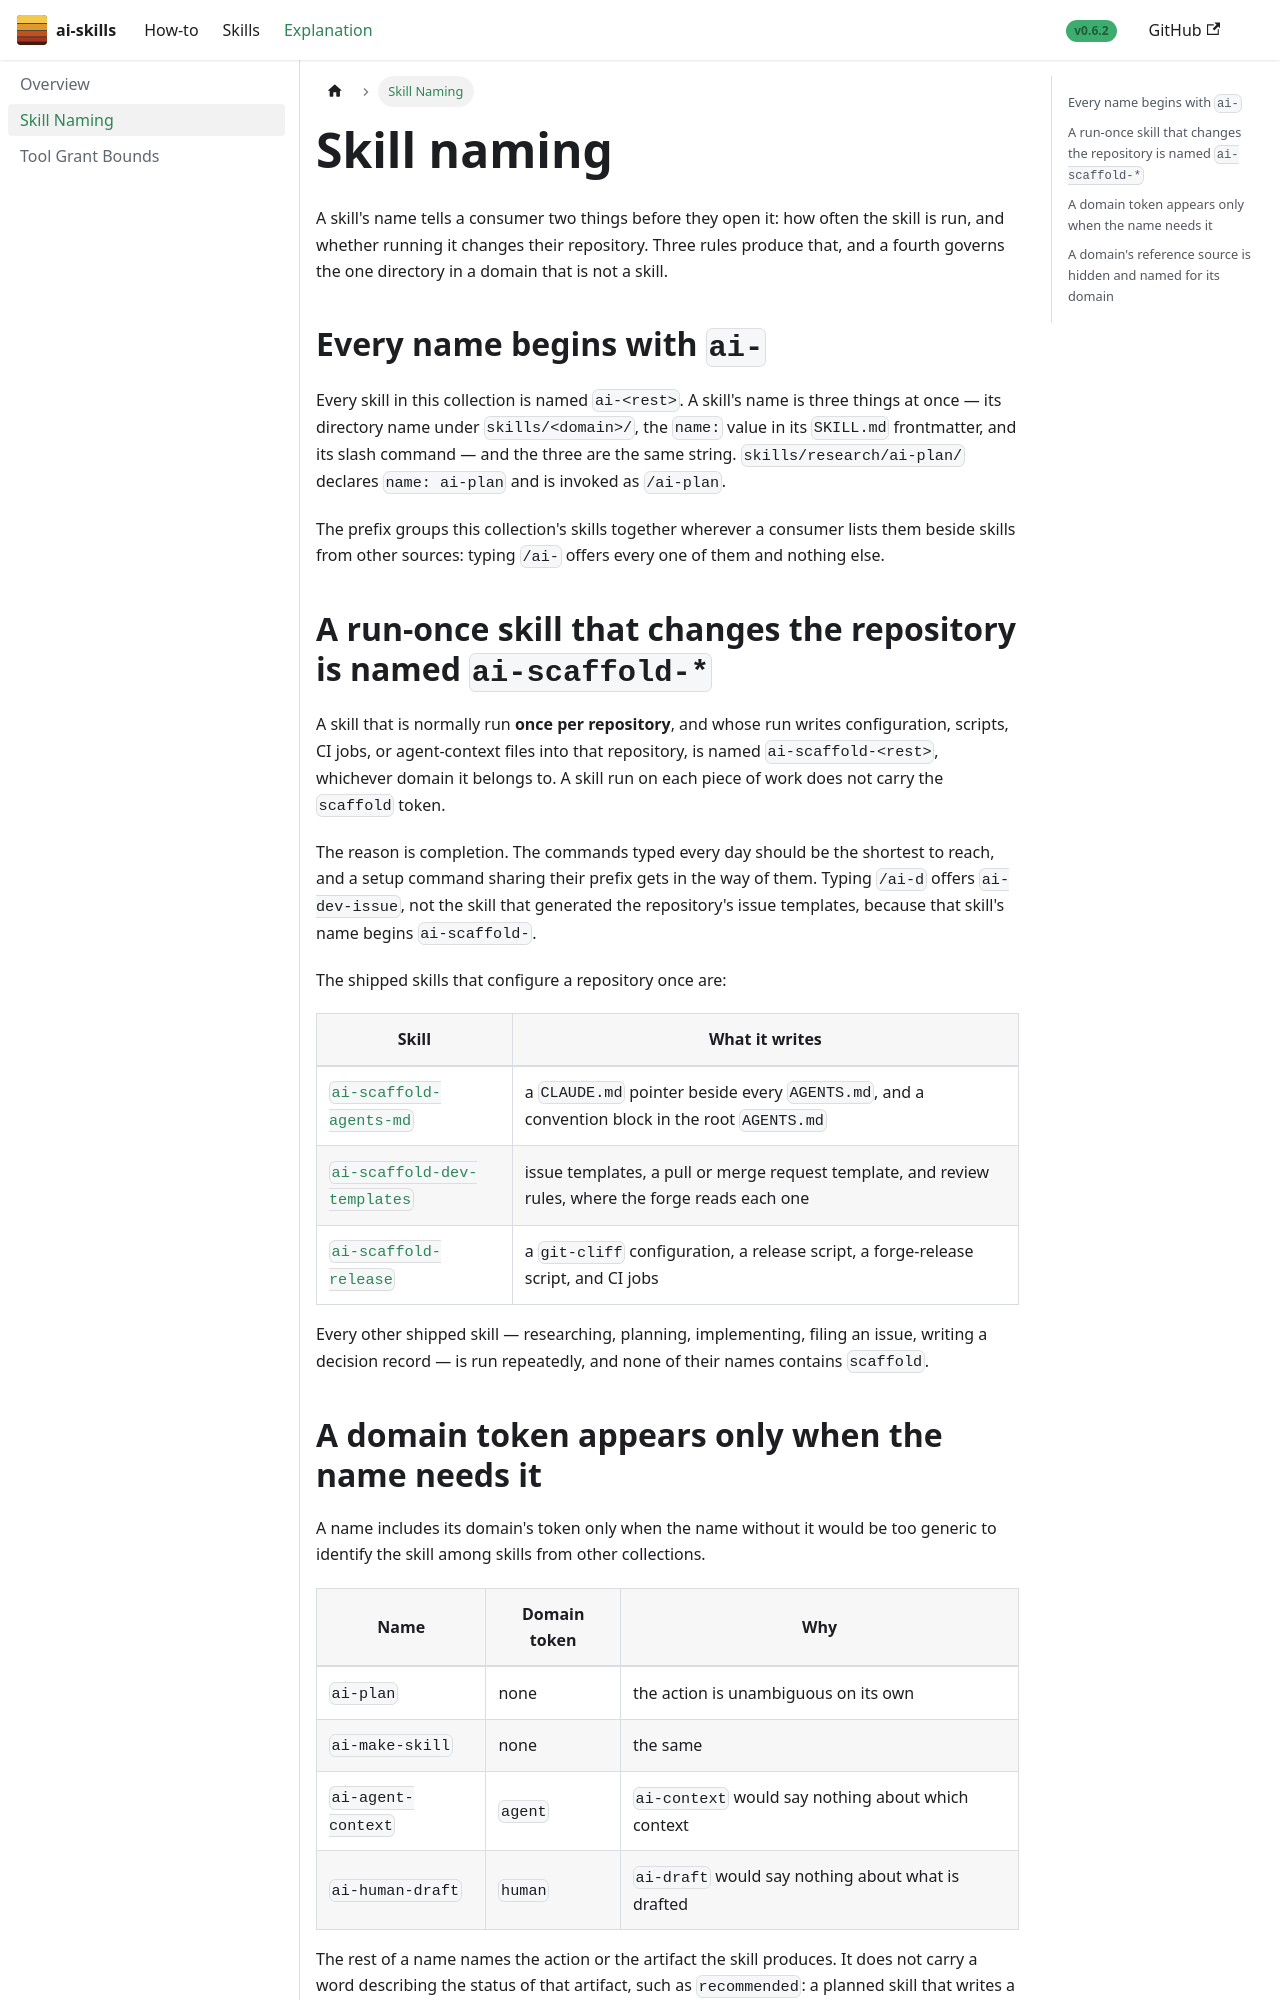

repository: aws-samples/sample-ai-skills · page: explanation/skill-naming/index.html · generator: docusaurus

---
title: "Skill Naming"
sidebar_label: "Skill Naming"
sidebar_position: 2
---

# Skill naming

A skill's name tells a consumer two things before they open it: how often the skill is run, and
whether running it changes their repository. Three rules produce that, and a fourth governs the one
directory in a domain that is not a skill.

## Every name begins with `ai-`

Every skill in this collection is named `ai-<rest>`. A skill's name is three things at once — its
directory name under `skills/<domain>/`, the `name:` value in its `SKILL.md` frontmatter, and its slash
command — and the three are the same string. `skills/research/ai-plan/` declares `name: ai-plan` and is
invoked as `/ai-plan`.

The prefix groups this collection's skills together wherever a consumer lists them beside skills from
other sources: typing `/ai-` offers every one of them and nothing else.

## A run-once skill that changes the repository is named `ai-scaffold-*`

A skill that is normally run **once per repository**, and whose run writes configuration, scripts, CI
jobs, or agent-context files into that repository, is named `ai-scaffold-<rest>`, whichever domain it
belongs to. A skill run on each piece of work does not carry the `scaffold` token.

The reason is completion. The commands typed every day should be the shortest to reach, and a setup
command sharing their prefix gets in the way of them. Typing `/ai-d` offers `ai-dev-issue`, not the
skill that generated the repository's issue templates, because that skill's name begins
`ai-scaffold-`.

The shipped skills that configure a repository once are:

| Skill | What it writes |
|---|---|
| [`ai-scaffold-agents-md`](../skills/agents/ai-scaffold-agents-md/) | a `CLAUDE.md` pointer beside every `AGENTS.md`, and a convention block in the root `AGENTS.md` |
| [`ai-scaffold-dev-templates`](../skills/dev/ai-scaffold-dev-templates/) | issue templates, a pull or merge request template, and review rules, where the forge reads each one |
| [`ai-scaffold-release`](../skills/release/ai-scaffold-release/) | a `git-cliff` configuration, a release script, a forge-release script, and CI jobs |

Every other shipped skill — researching, planning, implementing, filing an issue, writing a decision
record — is run repeatedly, and none of their names contains `scaffold`.
